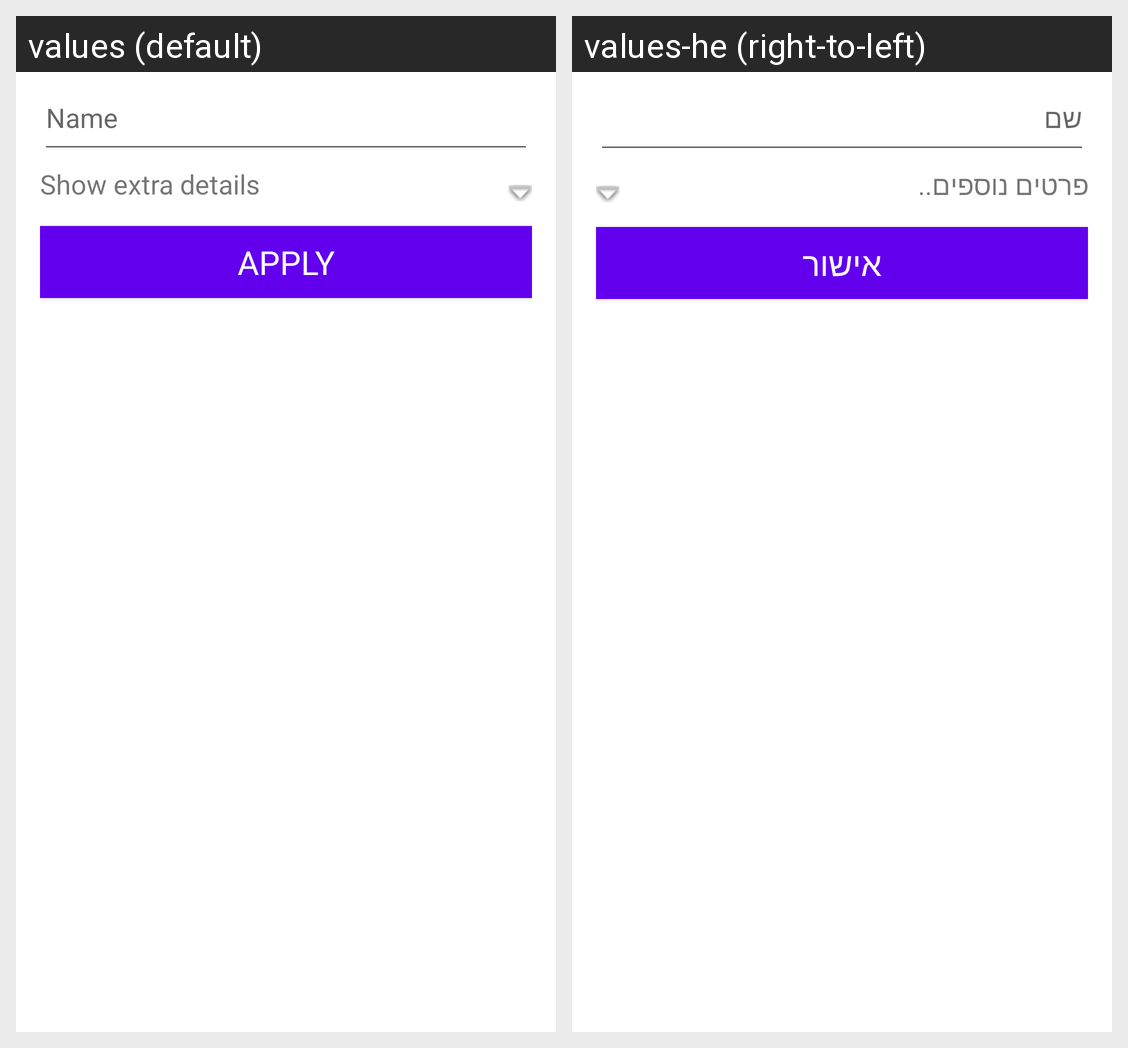

Here is an Android app screen in its default locale and in the app's own translations. Write out the translated-string differences for the strings that appear on this screen.
Android screen res/layout/activity_edit_item.xml rendered under 2 locales, left to right: values (default), values-he (right-to-left). Device: Nexus 5 (rendered at 1080×1920; each locale shown at half size, 540×960, under a caption strip naming it); theme AppTheme.
Strings drawn on this screen, with the default value and each locale's value (text and hints the layout hard-codes, and strings that could not be matched under every locale, appear in the picture but are not listed):

add_item_extra_details_text
  values: Show extra details
  values-he: פרטים נוספים..

edit_apply_button
  values: Apply
  values-he: אישור

edit_item_name_description
  values: Name
  values-he: שם
